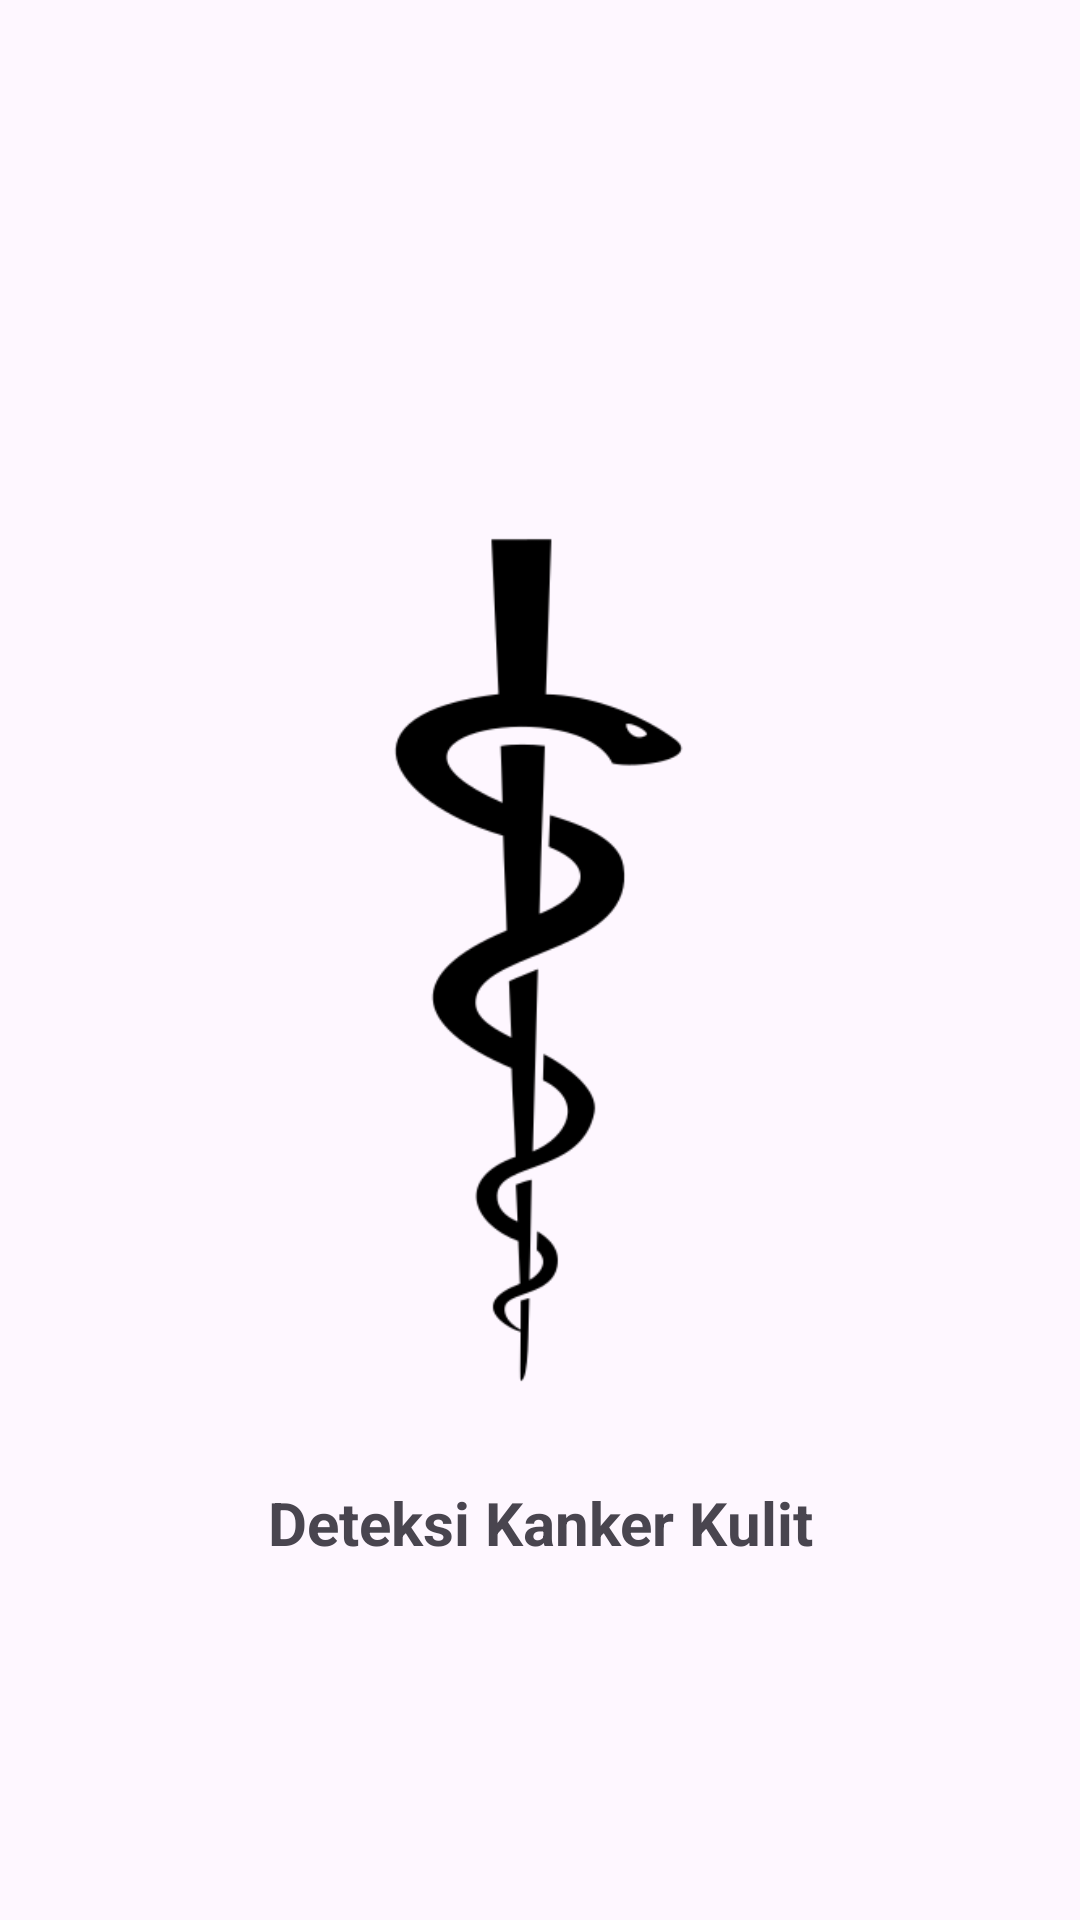

Android layout source for this screen:
<!-- AndroidManifest.xml: application theme Theme.Asclepius -->
<!-- res/layout/activity_splash.xml -->
<?xml version="1.0" encoding="utf-8"?>
<androidx.constraintlayout.widget.ConstraintLayout xmlns:android="http://schemas.android.com/apk/res/android"
    xmlns:app="http://schemas.android.com/apk/res-auto"
    xmlns:tools="http://schemas.android.com/tools"
    android:id="@+id/main"
    android:layout_width="match_parent"
    android:layout_height="match_parent"
    tools:context=".view.SplashActivity">

    <ImageView
        android:id="@+id/imageView"
        android:layout_width="300dp"
        android:layout_height="300dp"
        android:src="@drawable/asclepius"
        app:layout_constraintBottom_toBottomOf="parent"
        app:layout_constraintEnd_toEndOf="parent"
        app:layout_constraintStart_toStartOf="parent"
        app:layout_constraintTop_toTopOf="parent" />

    <TextView
        android:id="@+id/textView4"
        android:layout_width="wrap_content"
        android:layout_height="wrap_content"
        android:layout_marginTop="24dp"
        android:textSize="20sp"
        android:text="Deteksi Kanker Kulit"
        android:textStyle="bold"
        app:layout_constraintEnd_toEndOf="@+id/imageView"
        app:layout_constraintStart_toStartOf="@+id/imageView"
        app:layout_constraintTop_toBottomOf="@+id/imageView" />

    <TextView
        android:id="@+id/textView3"
        android:layout_width="wrap_content"
        android:layout_height="wrap_content"
        android:layout_marginTop="130dp"
        android:text="Ver.1.0"
        app:layout_constraintEnd_toEndOf="@+id/textView4"
        app:layout_constraintStart_toStartOf="@+id/textView4"
        app:layout_constraintTop_toBottomOf="@+id/textView4" />



</androidx.constraintlayout.widget.ConstraintLayout>
<!-- resources referenced by this layout -->
<resources>
  <!-- drawable asclepius: png bitmap (drawable, 7069 bytes) -->
  <style name="Theme.Asclepius" parent="Base.Theme.Asclepius" />
  <style name="Base.Theme.Asclepius" parent="Theme.Material3.DayNight">
          
          
          <item name="colorPrimary">#2F3C7E</item>
          <item name="colorOnPrimary">#FBEAEB</item>
          
          <item name="colorSecondary">@color/black</item>
          <item name="colorOnSecondary">#2F3C7E</item>
      </style>
  <!-- not gathered from this repository: default colours our renderer supplied (Android Studio template values) -->
  <color name="black">#FF000000</color>
</resources>
